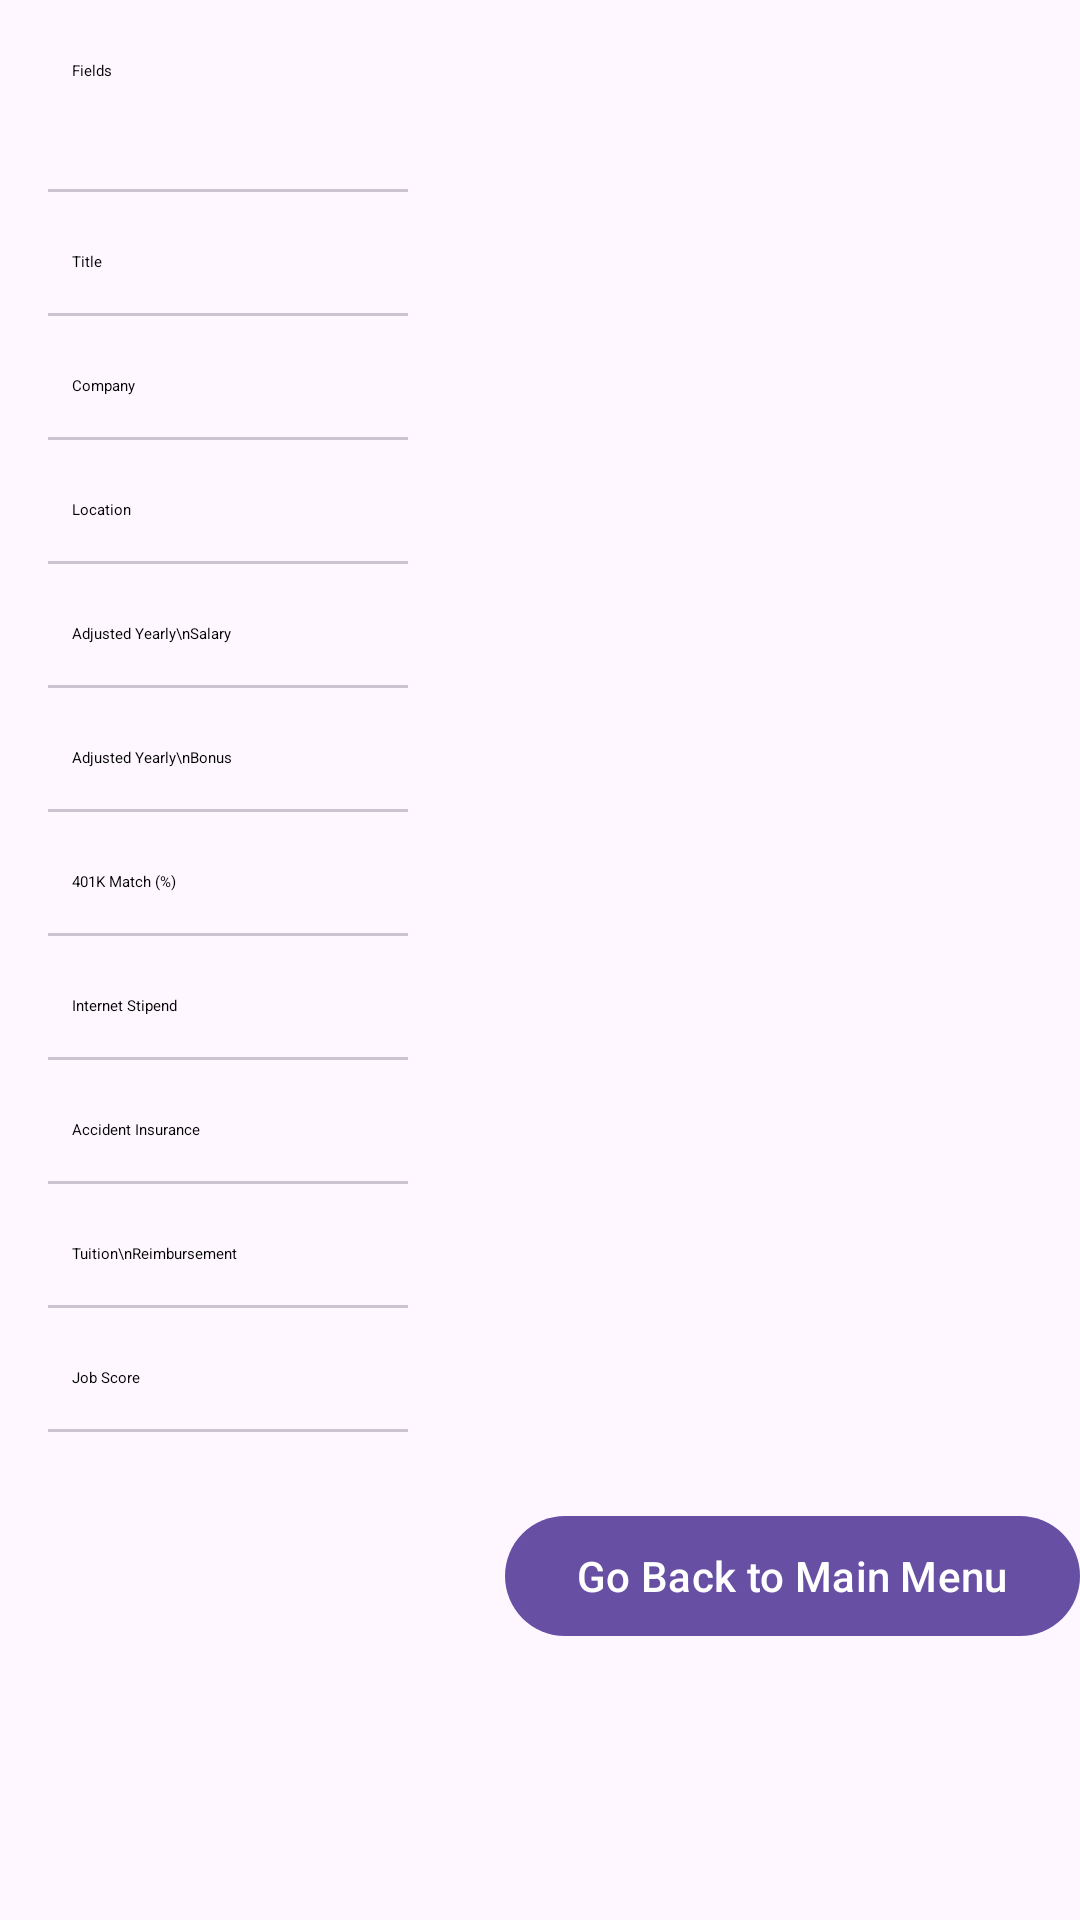

Reconstruct the res/layout file that produces this screen, plus the resources it refers to.
<!-- AndroidManifest.xml: application theme Theme.CareerCompare -->
<!-- res/layout/fragment_compare_two_jobs.xml -->
<?xml version="1.0" encoding="utf-8"?>
<androidx.coordinatorlayout.widget.CoordinatorLayout
    xmlns:android="http://schemas.android.com/apk/res/android"
    xmlns:tools="http://schemas.android.com/tools"
    xmlns:app="http://schemas.android.com/apk/res-auto"
    android:layout_width="match_parent"
    android:layout_height="match_parent"
    tools:context=".ui.comparison.CompareTwoJobsFragment">

    <androidx.core.widget.NestedScrollView
        android:id="@+id/cmp_tbl_scroll"
        android:layout_width="match_parent"
        android:layout_height="match_parent">

        <androidx.constraintlayout.widget.ConstraintLayout
            android:layout_width="match_parent"
            android:layout_height="match_parent">

            <HorizontalScrollView
                android:id="@+id/cmp_tbl_layout_scroll"
                android:layout_width="match_parent"
                android:layout_height="wrap_content"
                app:layout_constraintTop_toTopOf="parent"
                app:layout_constraintStart_toStartOf="parent"
                app:layout_constraintEnd_toEndOf="parent">

                <TableLayout
                    android:id="@+id/cmp_tbl_layout"
                    android:layout_width="wrap_content"
                    android:layout_height="wrap_content"
                    android:padding="16dp"
                    android:stretchColumns="1,2"
                    android:shrinkColumns="1,2">

                    
                    <TableRow>
                        <TextView
                            style="@style/CompareTableCellHeader"
                            android:text="Fields"/>
                        <TextView
                            style="@style/CompareTableCellHeader"
                            android:id="@+id/cmp_tbl_header_left"
                            android:text="Job 1"/>
                        <TextView
                            style="@style/CompareTableCellHeader"
                            android:id="@+id/cmp_tbl_header_right"
                            android:text="Job 2"/>
                    </TableRow>

                    <com.google.android.material.divider.MaterialDivider
                        android:layout_width="match_parent"
                        android:layout_height="wrap_content"
                        android:layout_marginVertical="8dp"/>

                    
                    <TableRow>
                        <TextView style="@style/CompareTableCellField" android:text="Title"/>
                        <TextView style="@style/CompareTableCell" android:id="@+id/cmp_tbl_title_left"/>
                        <TextView style="@style/CompareTableCell" android:id="@+id/cmp_tbl_title_right"/>
                    </TableRow>

                    <com.google.android.material.divider.MaterialDivider
                        android:layout_width="match_parent"
                        android:layout_height="wrap_content"
                        android:layout_marginVertical="8dp"/>

                    
                    <TableRow>
                        <TextView style="@style/CompareTableCellField" android:text="Company"/>
                        <TextView style="@style/CompareTableCell" android:id="@+id/cmp_tbl_company_left"/>
                        <TextView style="@style/CompareTableCell" android:id="@+id/cmp_tbl_company_right"/>
                    </TableRow>

                    <com.google.android.material.divider.MaterialDivider
                        android:layout_width="match_parent"
                        android:layout_height="wrap_content"
                        android:layout_marginVertical="8dp"/>

                    
                    <TableRow>
                        <TextView style="@style/CompareTableCellField" android:text="Location"/>
                        <TextView style="@style/CompareTableCell" android:id="@+id/cmp_tbl_location_left"/>
                        <TextView style="@style/CompareTableCell" android:id="@+id/cmp_tbl_location_right"/>
                    </TableRow>

                    <com.google.android.material.divider.MaterialDivider
                        android:layout_width="match_parent"
                        android:layout_height="wrap_content"
                        android:layout_marginVertical="8dp"/>

                    
                    <TableRow>
                        <TextView style="@style/CompareTableCellField" android:text="Adjusted Yearly\nSalary"/>
                        <TextView style="@style/CompareTableCell" android:id="@+id/cmp_tbl_ays_left"/>
                        <TextView style="@style/CompareTableCell" android:id="@+id/cmp_tbl_ays_right"/>
                    </TableRow>

                    <com.google.android.material.divider.MaterialDivider
                        android:layout_width="match_parent"
                        android:layout_height="wrap_content"
                        android:layout_marginVertical="8dp"/>

                    
                    <TableRow>
                        <TextView style="@style/CompareTableCellField" android:text="Adjusted Yearly\nBonus"/>
                        <TextView style="@style/CompareTableCell" android:id="@+id/cmp_tbl_ayb_left"/>
                        <TextView style="@style/CompareTableCell" android:id="@+id/cmp_tbl_ayb_right"/>
                    </TableRow>

                    <com.google.android.material.divider.MaterialDivider
                        android:layout_width="match_parent"
                        android:layout_height="wrap_content"
                        android:layout_marginVertical="8dp"/>

                    
                    <TableRow>
                        <TextView style="@style/CompareTableCellField" android:text="401K Match (%)"/>
                        <TextView style="@style/CompareTableCell" android:id="@+id/cmp_tbl_401k_left"/>
                        <TextView style="@style/CompareTableCell" android:id="@+id/cmp_tbl_401k_right"/>
                    </TableRow>

                    <com.google.android.material.divider.MaterialDivider
                        android:layout_width="match_parent"
                        android:layout_height="wrap_content"
                        android:layout_marginVertical="8dp"/>

                    
                    <TableRow>
                        <TextView style="@style/CompareTableCellField" android:text="Internet Stipend"/>
                        <TextView style="@style/CompareTableCell" android:id="@+id/cmp_tbl_is_left"/>
                        <TextView style="@style/CompareTableCell" android:id="@+id/cmp_tbl_is_right"/>
                    </TableRow>

                    <com.google.android.material.divider.MaterialDivider
                        android:layout_width="match_parent"
                        android:layout_height="wrap_content"
                        android:layout_marginVertical="8dp"/>

                    
                    <TableRow>
                        <TextView style="@style/CompareTableCellField" android:text="Accident Insurance"/>
                        <TextView style="@style/CompareTableCell" android:id="@+id/cmp_tbl_ai_left"/>
                        <TextView style="@style/CompareTableCell" android:id="@+id/cmp_tbl_ai_right"/>
                    </TableRow>

                    <com.google.android.material.divider.MaterialDivider
                        android:layout_width="match_parent"
                        android:layout_height="wrap_content"
                        android:layout_marginVertical="8dp"/>

                    
                    <TableRow>
                        <TextView style="@style/CompareTableCellField" android:text="Tuition\nReimbursement"/>
                        <TextView style="@style/CompareTableCell" android:id="@+id/cmp_tbl_tr_left"/>
                        <TextView style="@style/CompareTableCell" android:id="@+id/cmp_tbl_tr_right"/>
                    </TableRow>

                    <com.google.android.material.divider.MaterialDivider
                        android:layout_width="match_parent"
                        android:layout_height="wrap_content"
                        android:layout_marginVertical="8dp"/>

                    
                    <TableRow>
                        <TextView style="@style/CompareTableCellField" android:text="Job Score"/>
                        <TextView style="@style/CompareTableCell" android:id="@+id/cmp_tbl_js_left"
                            android:textStyle="bold"/>
                        <TextView style="@style/CompareTableCell" android:id="@+id/cmp_tbl_js_right"
                            android:textStyle="bold"/>
                    </TableRow>

                    <com.google.android.material.divider.MaterialDivider
                        android:layout_width="match_parent"
                        android:layout_height="wrap_content"
                        android:layout_marginVertical="8dp"/>

                </TableLayout>
            </HorizontalScrollView>

            <LinearLayout
                android:id="@+id/cmp_table_button_layout"
                android:layout_width="0dp"
                android:layout_height="wrap_content"
                android:orientation="vertical"
                app:layout_constraintTop_toBottomOf="@id/cmp_tbl_layout_scroll"
                app:layout_constraintStart_toStartOf="parent"
                app:layout_constraintEnd_toEndOf="parent">

                <LinearLayout
                    android:layout_width="match_parent"
                    android:layout_height="wrap_content"
                    android:orientation="horizontal"
                    android:gravity="end">

                    <com.google.android.material.button.MaterialButton
                        android:id="@+id/cmp_tbl_main_menu_button"
                        android:layout_width="wrap_content"
                        android:layout_height="wrap_content"
                        android:text="Go Back to Main Menu"/>
                </LinearLayout>
                <LinearLayout
                    android:layout_width="match_parent"
                    android:layout_height="wrap_content"
                    android:orientation="horizontal"
                    android:gravity="end"
                    android:layout_marginTop="16dp">

                    <com.google.android.material.button.MaterialButton
                        android:id="@+id/cmp_tbl_new_compare_button"
                        android:layout_width="wrap_content"
                        android:layout_height="wrap_content"
                        android:layout_marginStart="12dp"
                        android:text="New Comparison"
                        android:visibility="gone"/>
                </LinearLayout>
            </LinearLayout>

        </androidx.constraintlayout.widget.ConstraintLayout>


    </androidx.core.widget.NestedScrollView>

</androidx.coordinatorlayout.widget.CoordinatorLayout>
<!-- resources referenced by this layout -->
<resources>
  <style name="CompareTableCell">
          <item name="android:paddingHorizontal">8dp</item>
          <item name="android:paddingVertical">4dp</item>
          <item name="android:gravity">left</item>
          <item name="android:minWidth">120dp</item>
          <item name="android:textAppearance">@style/TextAppearance.Material3.BodySmall</item>
      </style>
  <style name="CompareTableCellField">
          <item name="android:paddingHorizontal">8dp</item>
          <item name="android:paddingVertical">4dp</item>
          <item name="android:gravity">left</item>
          <item name="android:minWidth">120dp</item>
          <item name="android:textAppearance">@style/TextAppearance.Material3.BodySmall.Emphasized</item>
      </style>
  <style name="CompareTableCellHeader">
          <item name="android:paddingHorizontal">8dp</item>
          <item name="android:paddingVertical">4dp</item>
          <item name="android:gravity">left</item>
          <item name="android:minWidth">120dp</item>
          <item name="android:textAppearance">@style/TextAppearance.Material3.TitleSmall.Emphasized</item>
      </style>
  <style name="Theme.CareerCompare" parent="Base.Theme.CareerCompare" />
  <style name="Base.Theme.CareerCompare" parent="Theme.Material3.DayNight.NoActionBar">
          
          
      </style>
</resources>
